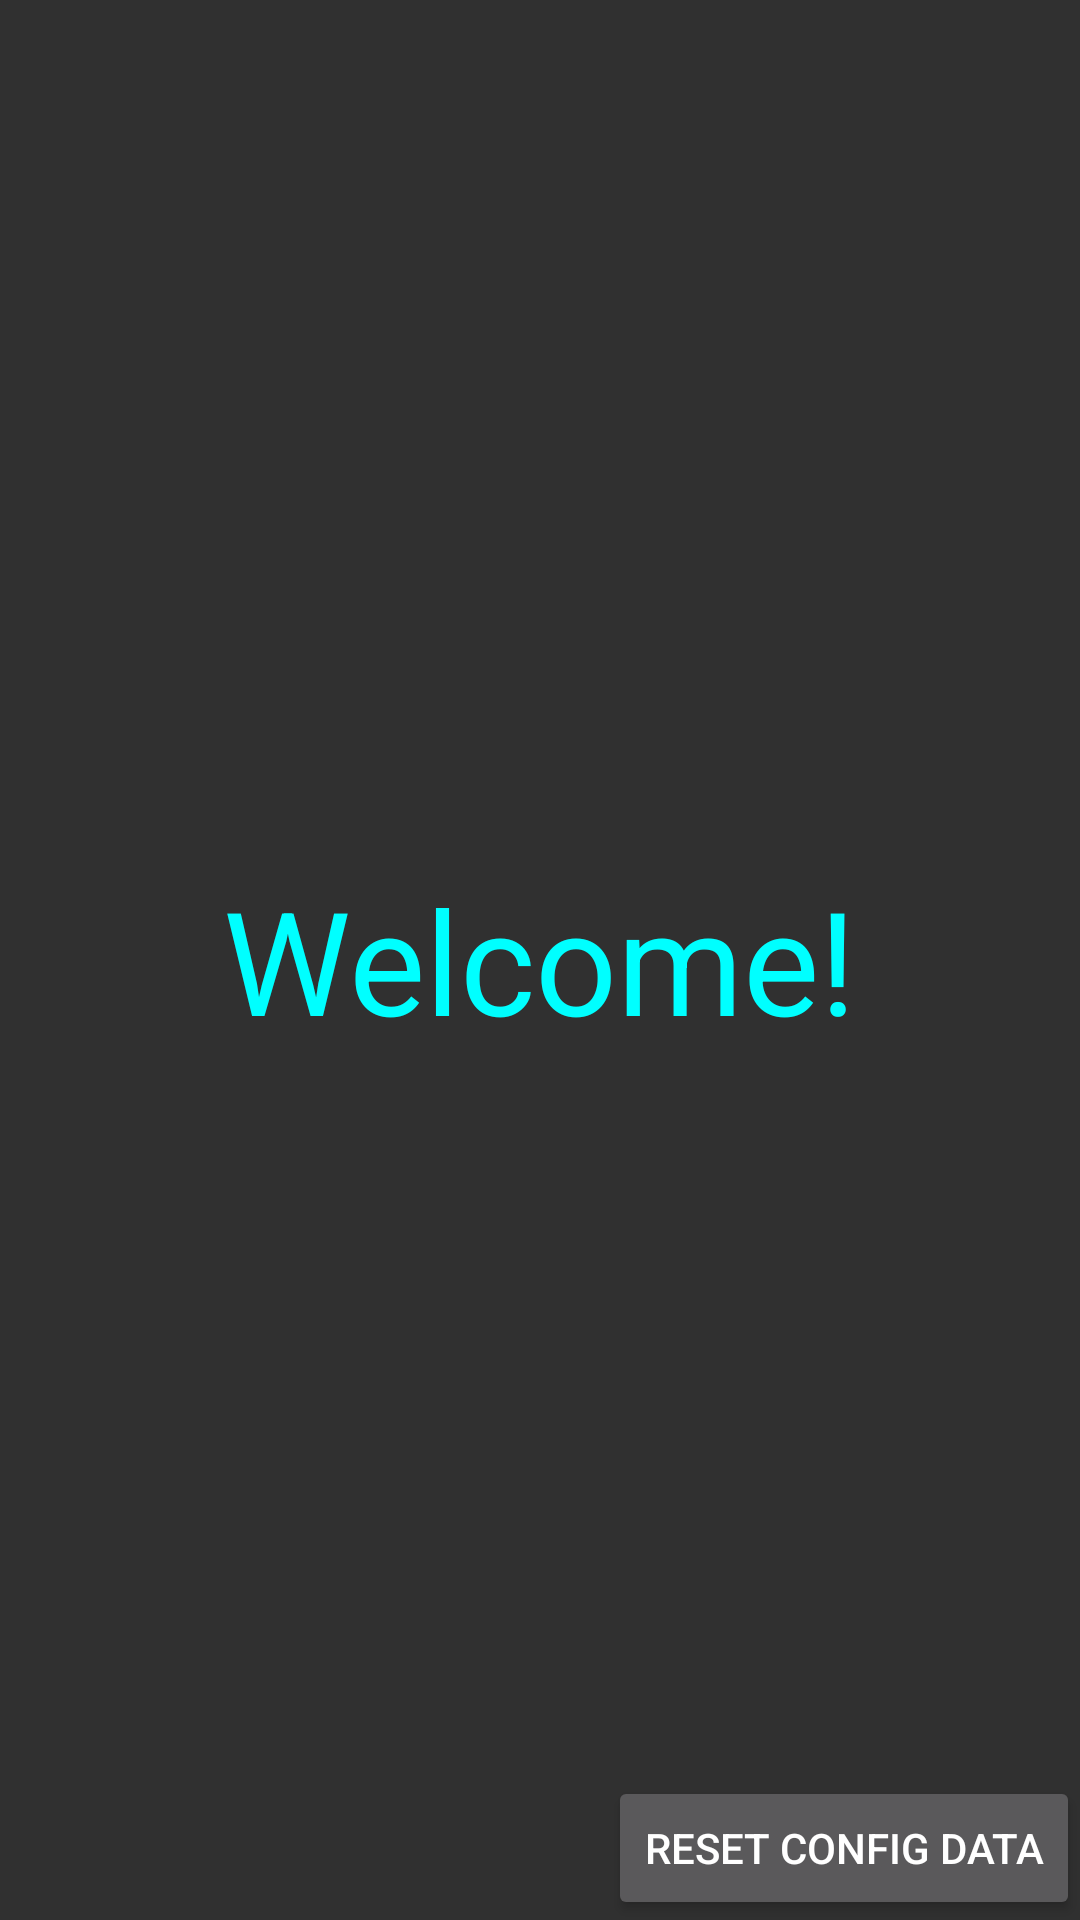

Layout XML and referenced resources for this Android screen:
<!-- AndroidManifest.xml: application theme AppTheme -->
<!-- res/layout/welcome.xml -->
<?xml version="1.0" encoding="utf-8"?>
<RelativeLayout xmlns:android="http://schemas.android.com/apk/res/android"
    xmlns:tools="http://schemas.android.com/tools"
    android:layout_width="match_parent"
    android:layout_height="match_parent" >

    <TextView
        android:id="@+id/welcome"
        android:layout_width="wrap_content"
        android:layout_height="wrap_content"
        android:layout_centerInParent="true"
        android:gravity="center"
        android:text="@string/welcome_message"
        android:textColor="#00FFFF"
        android:textSize="48sp" />

    <Button
        android:id="@+id/reset_config"
        android:layout_width="wrap_content"
        android:layout_height="wrap_content"
        android:layout_alignParentBottom="true"
        android:layout_alignParentEnd="true"
        android:text="@string/reset_config"
        tools:ignore="RelativeOverlap" />

    <TextView
        android:id="@+id/version"
        android:layout_width="wrap_content"
        android:layout_height="wrap_content"
        android:layout_alignParentBottom="true"
        android:layout_alignParentStart="true" />

</RelativeLayout>
<!-- resources referenced by this layout -->
<resources>
  <string name="reset_config">Reset Config Data</string>
  <string name="welcome_message">Welcome!</string>
  <style name="AppTheme" parent="Theme.AppCompat.NoActionBar">
          <item name="colorPrimary">@color/colorPrimary</item>
          <item name="colorPrimaryDark">@color/colorPrimaryDark2</item>
          <item name="colorAccent">@color/colorAccent2</item>
      </style>
  <color name="colorPrimary">#3F51B5</color>
  <color name="colorPrimaryDark2">#303F9F</color>
  <color name="colorAccent2">#33B5E5</color>
</resources>
